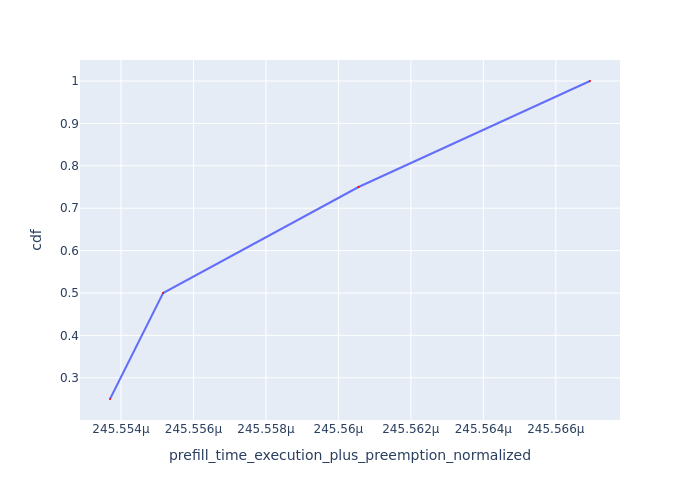

Source data for this figure (header and first rows):
Request Id, prefill_time_execution_plus_preemption_n…, cdf
0_0, 0.0002456, 0.25
0_1, 0.0002456, 0.5
0_2, 0.0002456, 0.75
0_3, 0.0002456, 1.0
